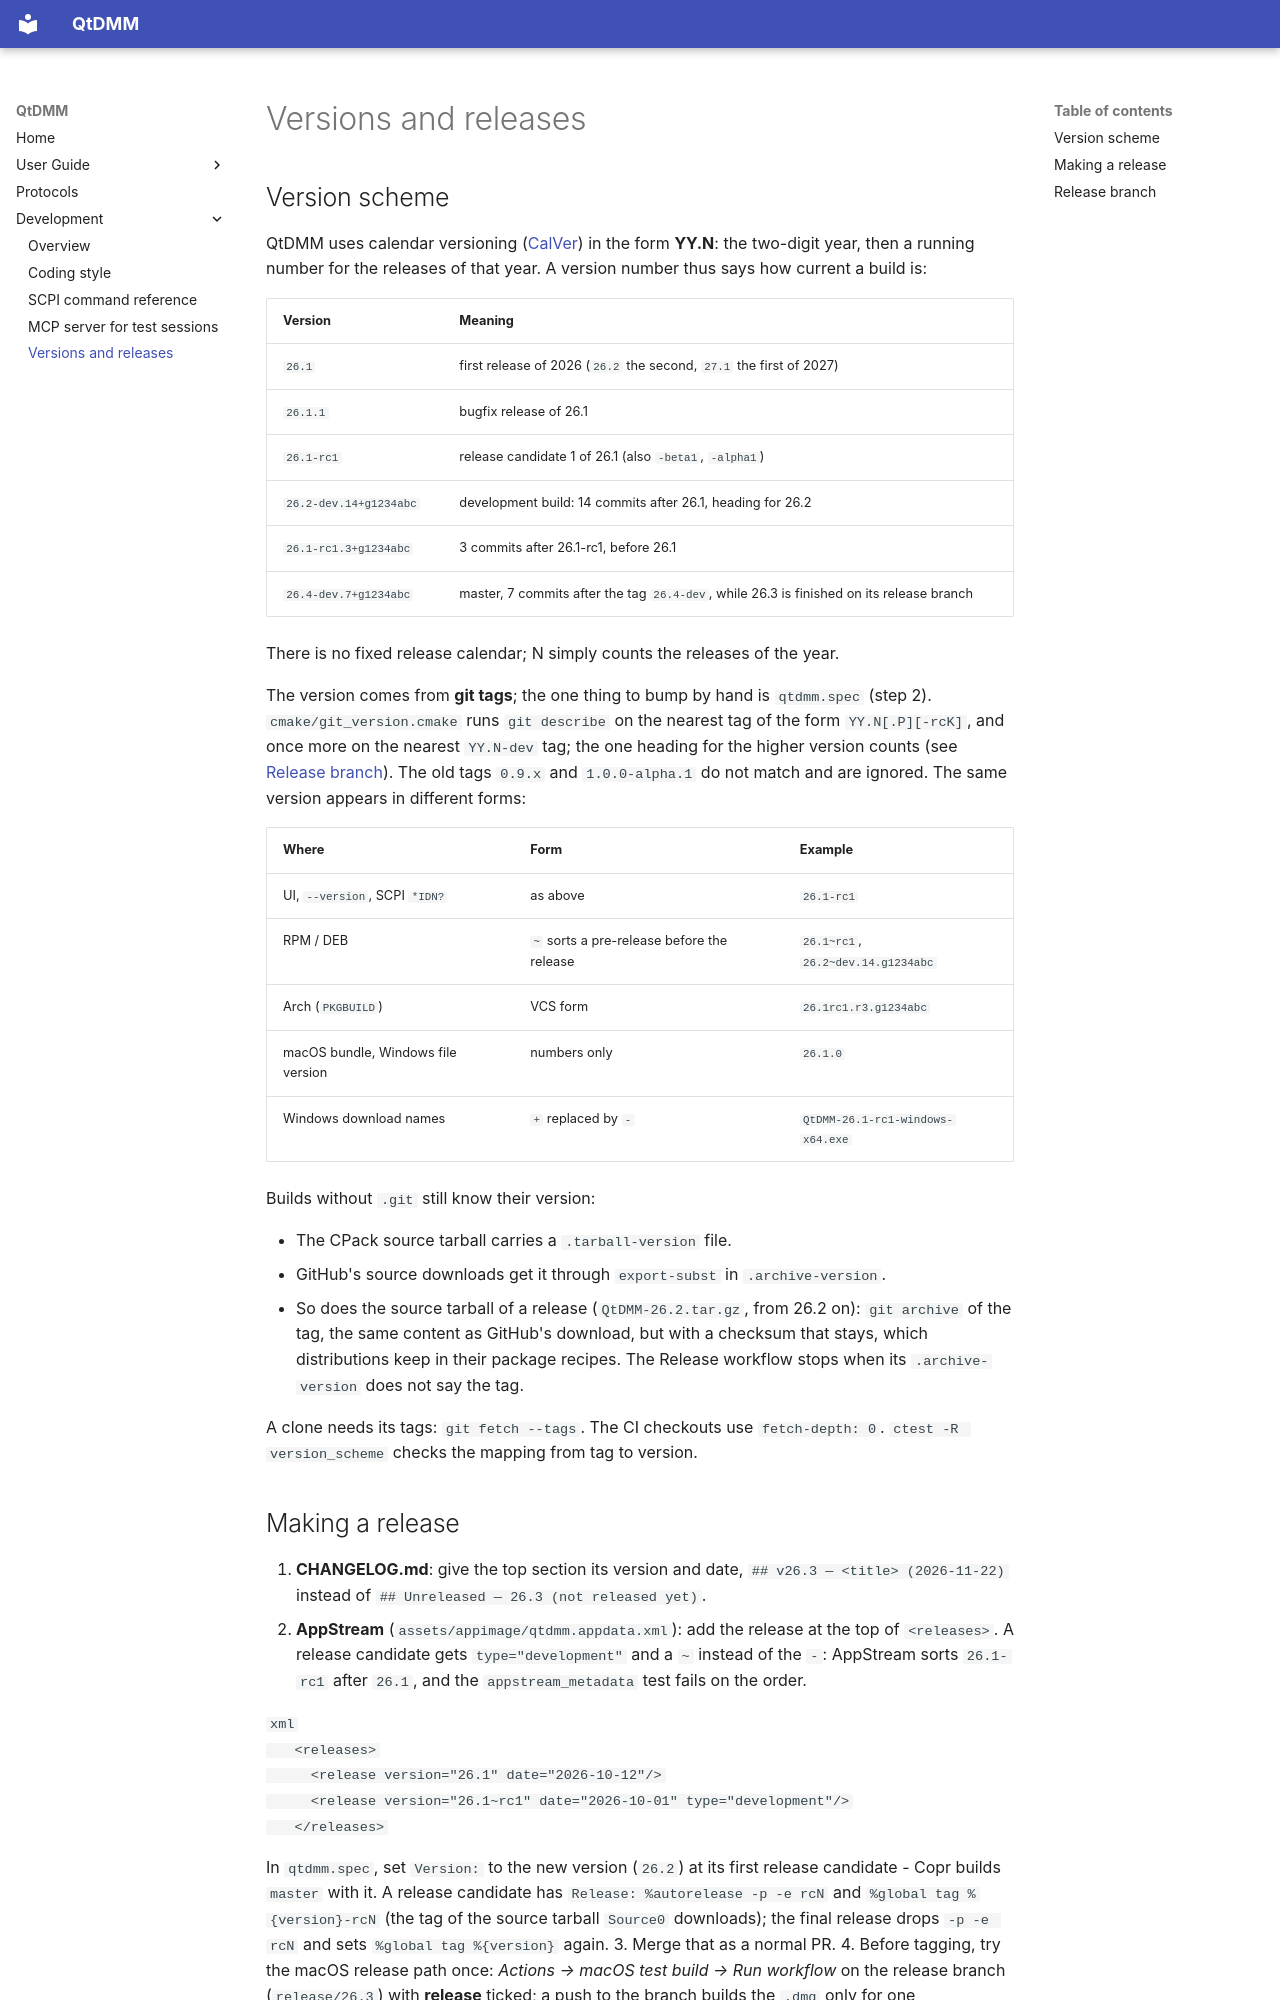

repository: qtdmm/QtDMM · page: dev/releasing/index.html · generator: mkdocs

# Versions and releases

## Version scheme

QtDMM uses calendar versioning ([CalVer](https://calver.org/)) in the form
**YY.N**: the two-digit year, then a running number for the releases of that
year. A version number thus says how current a build is:

| Version | Meaning |
|---|---|
| `26.1` | first release of 2026 (`26.2` the second, `27.1` the first of 2027) |
| `26.1.1` | bugfix release of 26.1 |
| `26.1-rc1` | release candidate 1 of 26.1 (also `-beta1`, `-alpha1`) |
| `26.2-dev.14+g1234abc` | development build: 14 commits after 26.1, heading for 26.2 |
| `26.1-rc1.3+g1234abc` | 3 commits after 26.1-rc1, before 26.1 |
| `26.4-dev.7+g1234abc` | master, 7 commits after the tag `26.4-dev`, while 26.3 is finished on its release branch |

There is no fixed release calendar; N simply counts the releases of the year.

The version comes from **git tags**; the one thing to bump by hand is
`qtdmm.spec` (step 2).
`cmake/git_version.cmake` runs `git describe` on the nearest tag of the form
`YY.N[.P][-rcK]`, and once more on the nearest `YY.N-dev` tag; the one heading
for the higher version counts (see [Release branch](#release-branch)). The old
tags `0.9.x` and `1.0.0-alpha.1` do not match and are ignored. The same version appears in different forms:

| Where | Form | Example |
|---|---|---|
| UI, `--version`, SCPI `*IDN?` | as above | `26.1-rc1` |
| RPM / DEB | `~` sorts a pre-release before the release | `26.1~rc1`, `26.2~dev.14.g1234abc` |
| Arch (`PKGBUILD`) | VCS form | `26.1rc1.r3.g1234abc` |
| macOS bundle, Windows file version | numbers only | `26.1.0` |
| Windows download names | `+` replaced by `-` | `QtDMM-26.1-rc1-windows-x64.exe` |

Builds without `.git` still know their version:

- The CPack source tarball carries a `.tarball-version` file.
- GitHub's source downloads get it through `export-subst` in `.archive-version`.
- So does the source tarball of a release (`QtDMM-26.2.tar.gz`, from 26.2 on):
  `git archive` of the tag, the same content as GitHub's download, but with a
  checksum that stays, which distributions keep in their package recipes.
  The Release workflow stops when its `.archive-version` does not say the
  tag.

A clone needs its tags: `git fetch --tags`. The CI checkouts use `fetch-depth: 0`. `ctest -R version_scheme` checks the mapping from tag to version.
